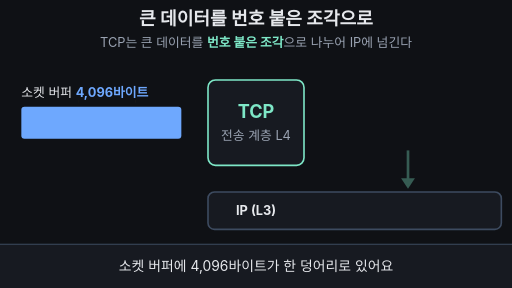
t = 0.00 s
t = 1.61 s: frame unchanged from t = 0.00 s, image omitted
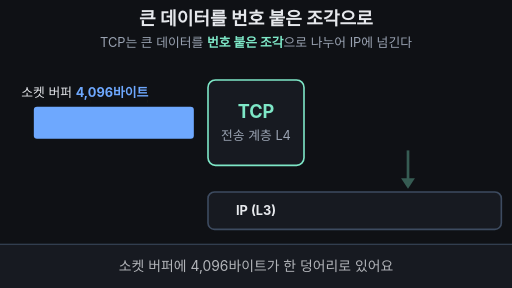
t = 3.33 s
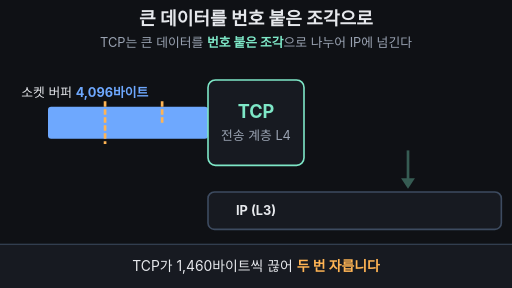
t = 5.04 s
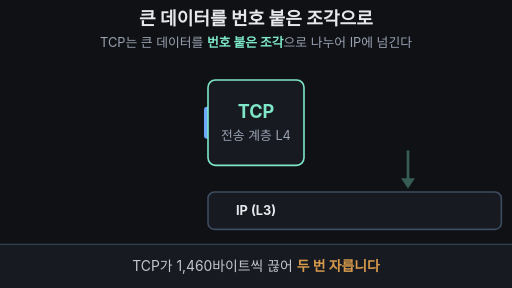
t = 6.65 s
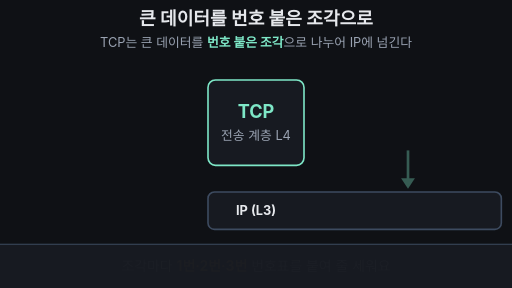
t = 7.01 s

The animated SVG that drew these frames (rendered in a browser with its animation timeline set to each time). Animation: 17 SMIL elements (animate=13,animateTransform=4); frames cover the first 7.01 s, repeats indefinitely.

<svg xmlns="http://www.w3.org/2000/svg" viewBox="0 0 960 540" width="960" height="540" font-family="-apple-system,'Apple SD Gothic Neo','Segoe UI',sans-serif">
<rect width="960" height="540" fill="#0f1115"/>
<defs>
<clipPath id="leftOfTcp"><rect x="0" y="0" width="480" height="540"/></clipPath>
</defs>
<text x="480" y="46" font-size="34" font-weight="700" fill="#e6e8ec" text-anchor="middle">큰 데이터를 번호 붙은 조각으로</text>
<text x="480" y="88" font-size="24" fill="#9aa3b2" text-anchor="middle">TCP는 큰 데이터를 <tspan fill="#7ee7c7" font-weight="700">번호 붙은 조각</tspan>으로 나누어 IP에 넘긴다</text>

<!-- IP layer (bottom) -->
<rect x="390" y="360" width="550" height="70" rx="12" fill="#171a21" stroke="#3d4b60" stroke-width="3">
<animate attributeName="stroke" values="#3d4b60;#3d4b60;#7ee7c7;#7ee7c7;#3d4b60" keyTimes="0;0.84;0.88;0.95;1" dur="14s" repeatCount="indefinite"/>
</rect>
<text x="480" y="404" font-size="24" font-weight="700" fill="#e6e8ec" text-anchor="middle">IP (L3)</text>

<!-- down arrow to IP -->
<g fill="#7ee7c7" stroke="#7ee7c7" opacity="0.35">
<animate attributeName="opacity" values="0.35;0.35;1;1;0;0;0.35" keyTimes="0;0.78;0.8;0.84;0.88;0.95;1" dur="14s" repeatCount="indefinite"/>
<line x1="765" y1="282" x2="765" y2="336" stroke-width="5"/>
<polygon points="752,334 778,334 765,354" stroke="none"/>
</g>

<!-- segments: start hidden under the TCP box, slide out right, then drop into IP -->
<g opacity="0">
<animate attributeName="opacity" values="0;0;1;1;0;0" keyTimes="0;0.5;0.501;0.93;0.95;1" dur="14s" repeatCount="indefinite"/>
<animateTransform attributeName="transform" type="translate" values="-145 0;-145 0;0 0;0 0;0 165;0 165;-145 0;-145 0" keyTimes="0;0.5;0.58;0.82;0.9;0.95;0.951;1" dur="14s" repeatCount="indefinite"/>
<rect x="600" y="200" width="107" height="60" rx="6" fill="#6ea8fe"/>
<text x="653" y="239" font-size="24" font-weight="700" fill="#0f1115" text-anchor="middle">1,460</text>
<rect x="608" y="162" width="60" height="34" rx="6" fill="#ffb454"/>
<text x="638" y="188" font-size="24" font-weight="700" fill="#0f1115" text-anchor="middle">1번</text>
</g>
<g opacity="0">
<animate attributeName="opacity" values="0;0;1;1;0;0" keyTimes="0;0.6;0.601;0.93;0.95;1" dur="14s" repeatCount="indefinite"/>
<animateTransform attributeName="transform" type="translate" values="-260 0;-260 0;0 0;0 0;0 165;0 165;-260 0;-260 0" keyTimes="0;0.6;0.68;0.82;0.9;0.95;0.951;1" dur="14s" repeatCount="indefinite"/>
<rect x="715" y="200" width="107" height="60" rx="6" fill="#6ea8fe"/>
<text x="768" y="239" font-size="24" font-weight="700" fill="#0f1115" text-anchor="middle">1,460</text>
<rect x="723" y="162" width="60" height="34" rx="6" fill="#ffb454"/>
<text x="753" y="188" font-size="24" font-weight="700" fill="#0f1115" text-anchor="middle">2번</text>
</g>
<g opacity="0">
<animate attributeName="opacity" values="0;0;1;1;0;0" keyTimes="0;0.7;0.701;0.93;0.95;1" dur="14s" repeatCount="indefinite"/>
<animateTransform attributeName="transform" type="translate" values="-375 0;-375 0;0 0;0 0;0 165;0 165;-375 0;-375 0" keyTimes="0;0.7;0.78;0.82;0.9;0.95;0.951;1" dur="14s" repeatCount="indefinite"/>
<rect x="830" y="200" width="86" height="60" rx="6" fill="#6ea8fe"/>
<text x="873" y="239" font-size="24" font-weight="700" fill="#0f1115" text-anchor="middle">1,176</text>
<rect x="838" y="162" width="60" height="34" rx="6" fill="#ffb454"/>
<text x="868" y="188" font-size="24" font-weight="700" fill="#0f1115" text-anchor="middle">3번</text>
</g>

<!-- socket buffer label -->
<text x="40" y="182" font-size="24" fill="#e6e8ec">소켓 버퍼 <tspan fill="#6ea8fe" font-weight="700">4,096바이트</tspan>
<animate attributeName="opacity" values="1;1;0;0;1" keyTimes="0;0.4;0.46;0.95;1" dur="14s" repeatCount="indefinite"/>
</text>

<!-- long bar: moves to TCP, gets two cut lines, slides in -->
<g clip-path="url(#leftOfTcp)">
<g>
<animateTransform attributeName="transform" type="translate" values="0 0;0 0;50 0;50 0;440 0;440 0;0 0;0 0" keyTimes="0;0.2;0.28;0.4;0.5;0.95;0.951;1" dur="14s" repeatCount="indefinite"/>
<animate attributeName="opacity" values="1;1;0;0;1" keyTimes="0;0.5;0.501;0.95;1" dur="14s" repeatCount="indefinite"/>
<rect x="40" y="200" width="300" height="60" rx="6" fill="#6ea8fe"/>
<line x1="147" y1="190" x2="147" y2="190" stroke="#ffb454" stroke-width="5" stroke-dasharray="10 5">
<animate attributeName="y2" values="190;190;270;270;190" keyTimes="0;0.28;0.34;0.95;1" dur="14s" repeatCount="indefinite"/>
</line>
<line x1="254" y1="190" x2="254" y2="190" stroke="#ffb454" stroke-width="5" stroke-dasharray="10 5">
<animate attributeName="y2" values="190;190;270;270;190" keyTimes="0;0.33;0.39;0.95;1" dur="14s" repeatCount="indefinite"/>
</line>
</g>
</g>

<!-- TCP box (on top, hides what is inside) -->
<rect x="390" y="150" width="180" height="160" rx="14" fill="#171a21" stroke="#7ee7c7" stroke-width="3"/>
<text x="480" y="222" font-size="34" font-weight="700" fill="#7ee7c7" text-anchor="middle">TCP</text>
<text x="480" y="262" font-size="24" fill="#9aa3b2" text-anchor="middle">전송 계층 L4</text>

<!-- caption bar -->
<rect x="0" y="458" width="960" height="82" fill="#171a21"/>
<line x1="0" y1="458" x2="960" y2="458" stroke="#3d4b60" stroke-width="2"/>
<g font-size="26" fill="#e6e8ec" text-anchor="middle">
<text x="480" y="509">소켓 버퍼에 4,096바이트가 한 덩어리로 있어요
<animate attributeName="opacity" values="1;1;0;0;1" keyTimes="0;0.23;0.26;0.97;1" dur="14s" repeatCount="indefinite"/>
</text>
<text x="480" y="509" opacity="0">TCP가 1,460바이트씩 끊어 <tspan fill="#ffb454" font-weight="700">두 번 자릅니다</tspan>
<animate attributeName="opacity" values="0;0;1;1;0;0" keyTimes="0;0.26;0.29;0.47;0.5;1" dur="14s" repeatCount="indefinite"/>
</text>
<text x="480" y="509" opacity="0">조각마다 <tspan fill="#ffb454" font-weight="700">1번·2번·3번</tspan> 번호표를 붙여 줄 세워요
<animate attributeName="opacity" values="0;0;1;1;0;0" keyTimes="0;0.5;0.53;0.75;0.78;1" dur="14s" repeatCount="indefinite"/>
</text>
<text x="480" y="509" opacity="0"><tspan fill="#7ee7c7" font-weight="700">나누고 번호 붙이기</tspan> → 조각을 IP로 내려보내요
<animate attributeName="opacity" values="0;0;1;1;0;0" keyTimes="0;0.78;0.8;0.95;0.97;1" dur="14s" repeatCount="indefinite"/>
</text>
</g>
</svg>
